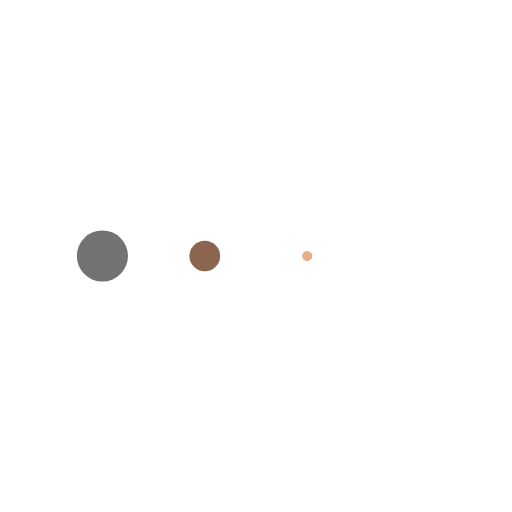
t = 0.00 s
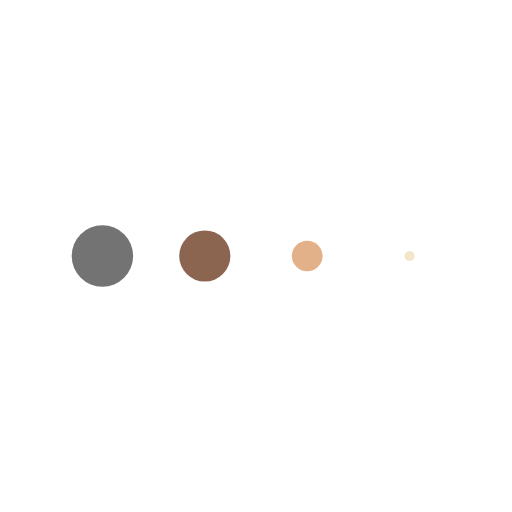
t = 0.13 s
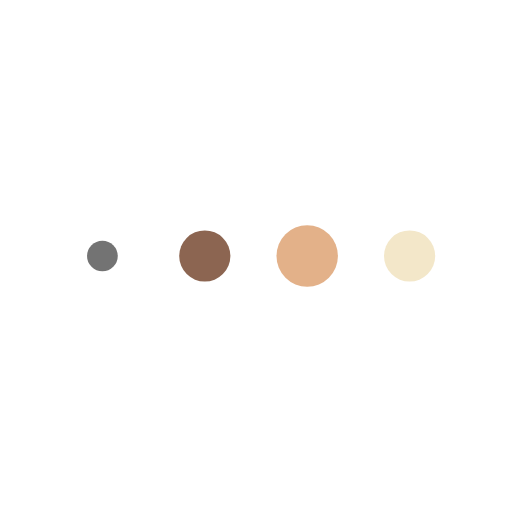
t = 0.38 s
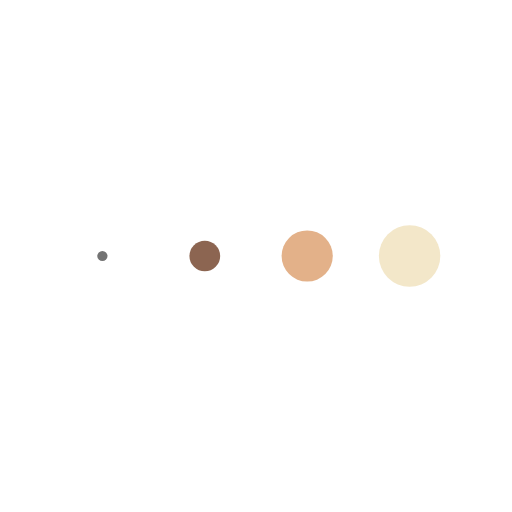
t = 0.50 s
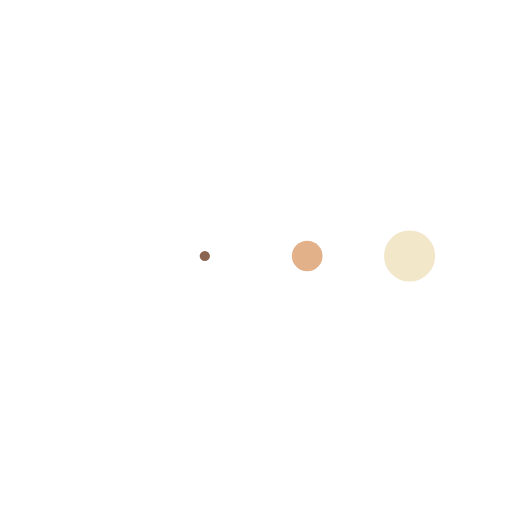
t = 0.63 s
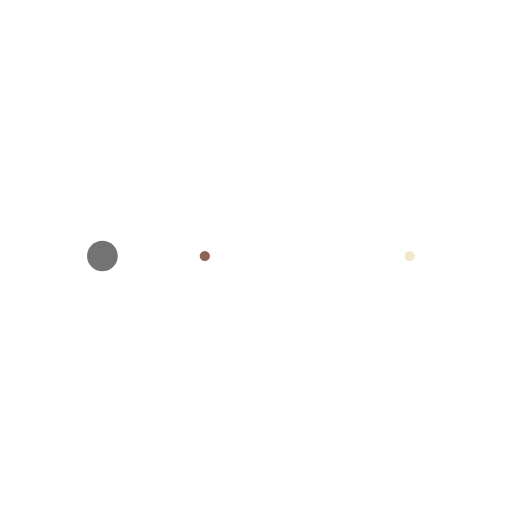
t = 0.88 s

The animated SVG that drew these frames (rendered in a browser with its animation timeline set to each time). Animation: 4 SMIL elements (animateTransform=4); one cycle of 1.00 s, repeats indefinitely.

<svg xmlns="http://www.w3.org/2000/svg" xmlns:xlink="http://www.w3.org/1999/xlink" style="margin:auto;background:none;display:block;" width="200px" height="200px" viewBox="0 0 100 100" preserveAspectRatio="xMidYMid">
<g transform="translate(20 50)">
<circle cx="0" cy="0" r="6" fill="#737373">
  <animateTransform attributeName="transform" type="scale" begin="-0.375s" calcMode="spline" keySplines="0.3 0 0.7 1;0.3 0 0.7 1" values="0;1;0" keyTimes="0;0.5;1" dur="1s" repeatCount="indefinite"></animateTransform>
</circle>
</g><g transform="translate(40 50)">
<circle cx="0" cy="0" r="6" fill="#8c6551">
  <animateTransform attributeName="transform" type="scale" begin="-0.25s" calcMode="spline" keySplines="0.3 0 0.7 1;0.3 0 0.7 1" values="0;1;0" keyTimes="0;0.5;1" dur="1s" repeatCount="indefinite"></animateTransform>
</circle>
</g><g transform="translate(60 50)">
<circle cx="0" cy="0" r="6" fill="#e3b189">
  <animateTransform attributeName="transform" type="scale" begin="-0.125s" calcMode="spline" keySplines="0.3 0 0.7 1;0.3 0 0.7 1" values="0;1;0" keyTimes="0;0.5;1" dur="1s" repeatCount="indefinite"></animateTransform>
</circle>
</g><g transform="translate(80 50)">
<circle cx="0" cy="0" r="6" fill="#f3e7c9">
  <animateTransform attributeName="transform" type="scale" begin="0s" calcMode="spline" keySplines="0.3 0 0.7 1;0.3 0 0.7 1" values="0;1;0" keyTimes="0;0.5;1" dur="1s" repeatCount="indefinite"></animateTransform>
</circle>
</g>
</svg>